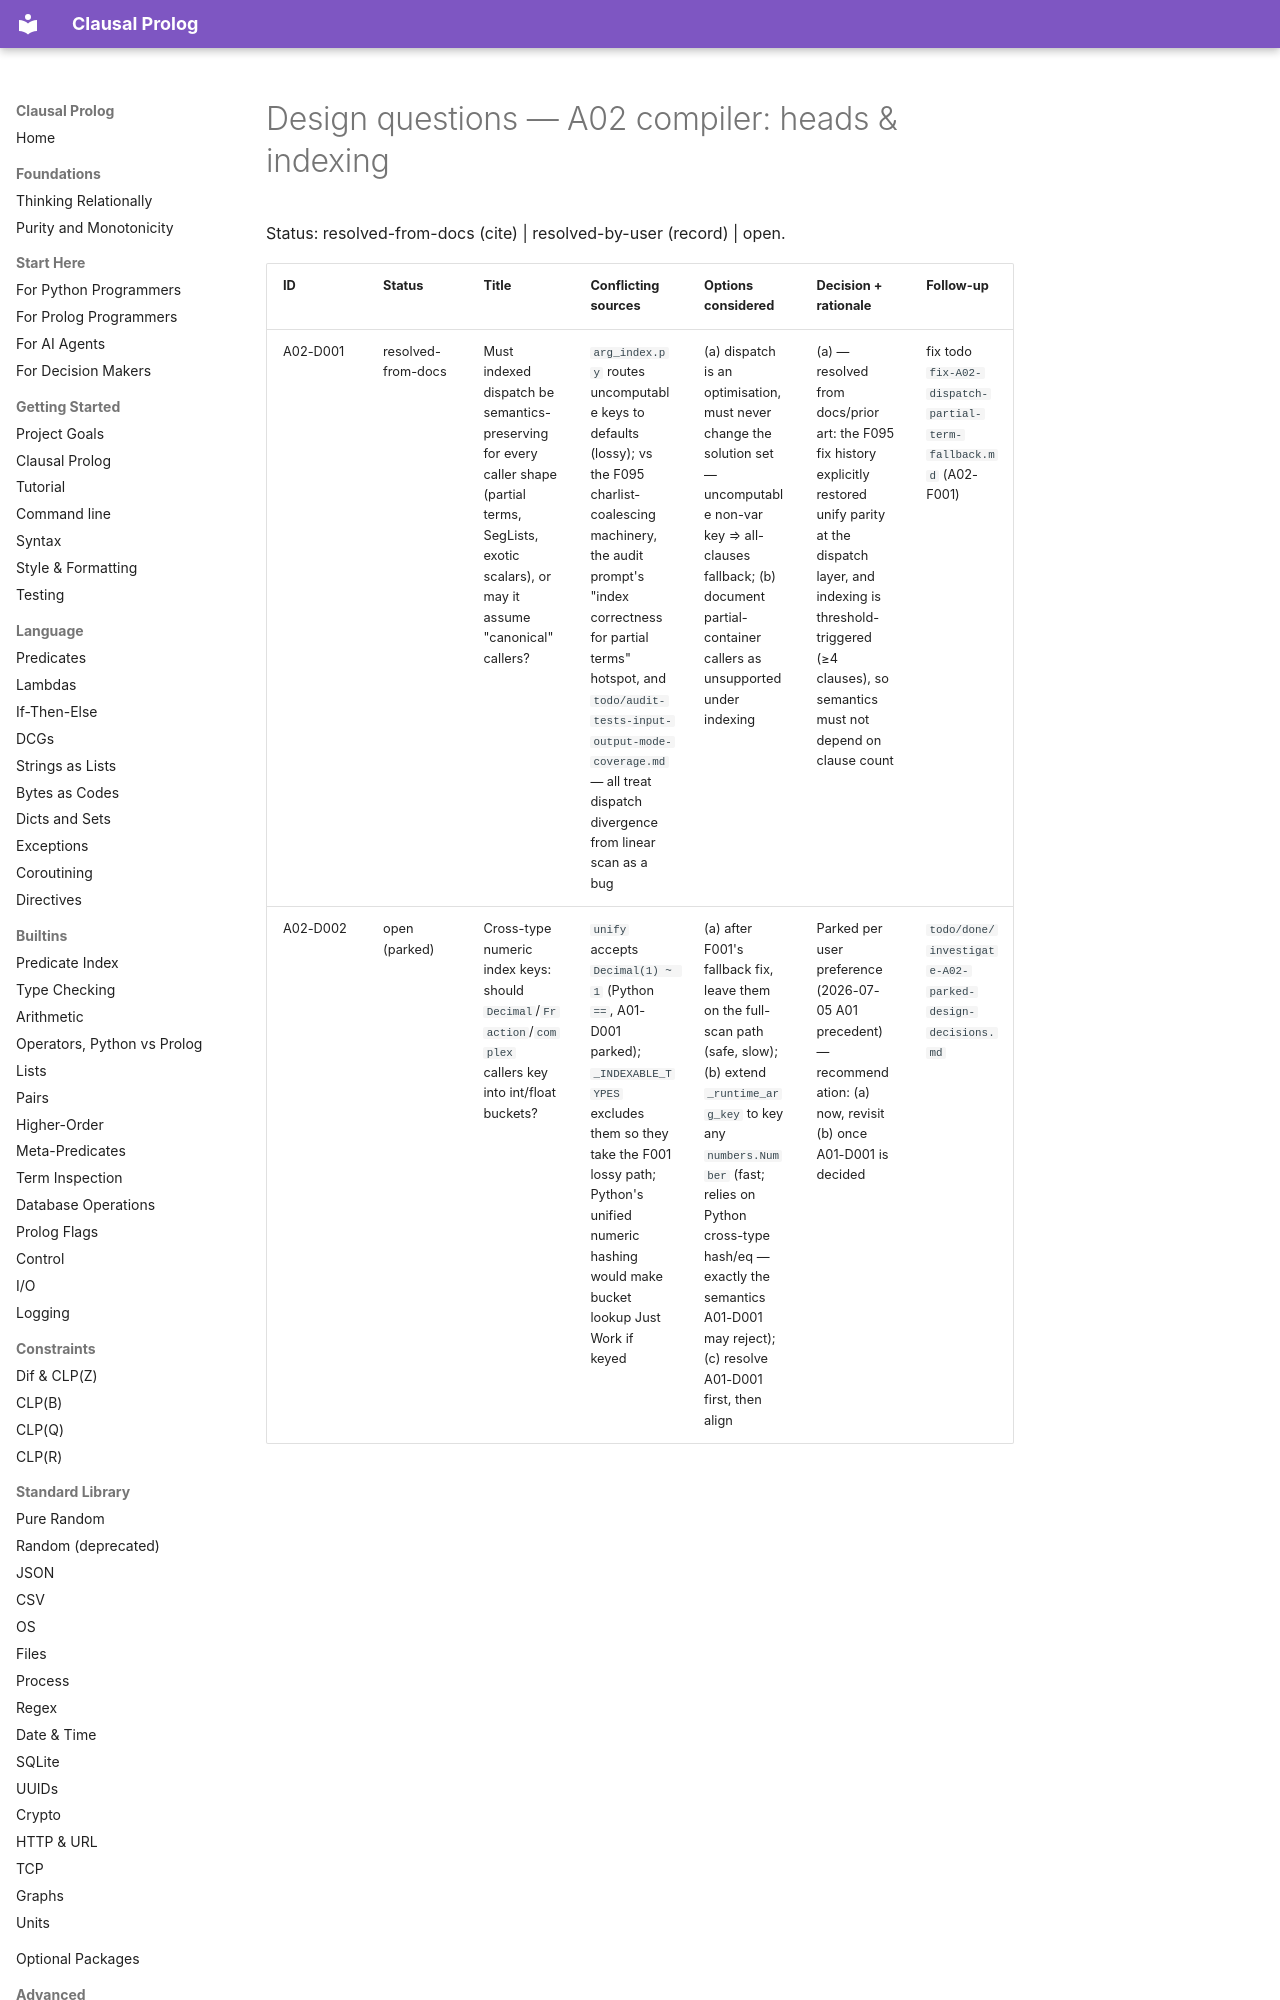

repository: neurosymbolica/clausal-prolog · page: superpowers/audits/2026-07-05-fable-partition/02-compiler-heads/design-questions/index.html · generator: mkdocs

# Design questions — A02 compiler: heads & indexing

Status: resolved-from-docs (cite) | resolved-by-user (record) | open.

| ID | Status | Title | Conflicting sources | Options considered | Decision + rationale | Follow-up |
|----|--------|-------|---------------------|--------------------|----------------------|-----------|
| A02-D001 | resolved-from-docs | Must indexed dispatch be semantics-preserving for every caller shape (partial terms, SegLists, exotic scalars), or may it assume "canonical" callers? | `arg_index.py` routes uncomputable keys to defaults (lossy); vs the F095 charlist-coalescing machinery, the audit prompt's "index correctness for partial terms" hotspot, and `todo/audit-tests-input-output-mode-coverage.md` — all treat dispatch divergence from linear scan as a bug | (a) dispatch is an optimisation, must never change the solution set — uncomputable non-var key ⇒ all-clauses fallback; (b) document partial-container callers as unsupported under indexing | (a) — resolved from docs/prior art: the F095 fix history explicitly restored unify parity at the dispatch layer, and indexing is threshold-triggered (≥4 clauses), so semantics must not depend on clause count | fix todo `fix-A02-dispatch-partial-term-fallback.md` (A02-F001) |
| A02-D002 | open (parked) | Cross-type numeric index keys: should `Decimal`/`Fraction`/`complex` callers key into int/float buckets? | `unify` accepts `Decimal(1
